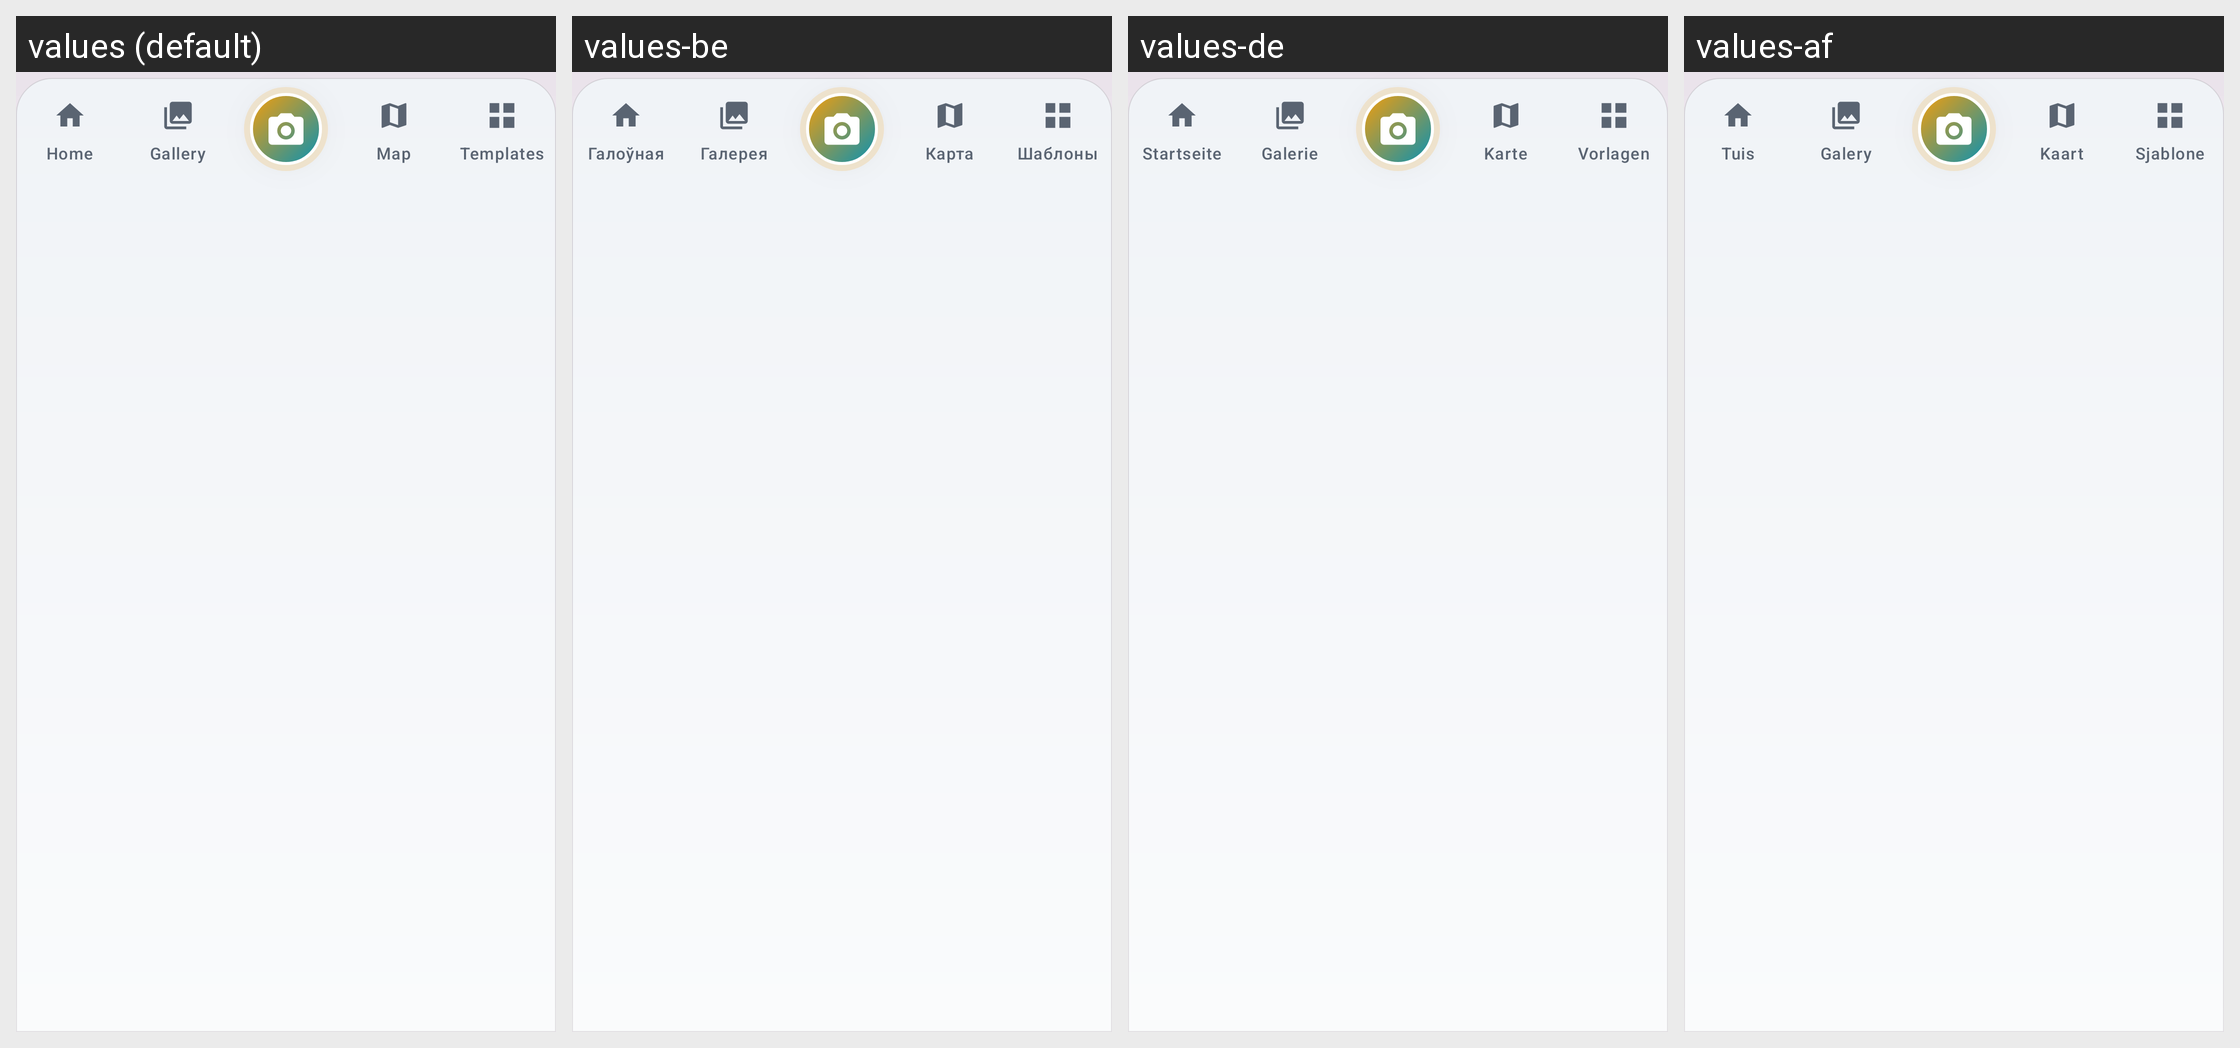

The same Android screen rendered under several of its app's locales, left to right. List the strings drawn on it with the default value and each locale's translation.
Android screen res/layout/view_bottom_nav_bar.xml rendered under 4 locales, left to right: values (default), values-be, values-de, values-af. Device: Nexus 5 (rendered at 1080×1920; each locale shown at half size, 540×960, under a caption strip naming it); theme Theme.GeoStampCamera.
Other locales in the repository, not shown: values-am, values-ar, values-as, values-az, values-bg, values-bn, values-bo, values-bs, values-ca, values-ceb, values-cs, values-cy, values-da, values-el, values-eo, values-es, values-et, values-eu, values-fa, values-fi, values-fr, values-fy, values-ga, values-gd, values-gl, values-gu, values-haw, values-hi, values-hr, values-ht, values-hu, values-hy, values-ig, values-in, values-is, values-it, values-iw, values-ja, values-jv, values-ka, values-kk, values-km, values-kn, values-ko, values-ky, values-la, values-lb, values-lo, values-lt, values-lv, values-mg, values-mi, values-mk, values-ml, values-mn, values-mr, values-ms, values-mt, values-my, values-nb, values-ne, values-nl, values-ny, values-om, values-or, values-pa, values-pl, values-ps, values-pt, values-ro, values-ru, values-rw, values-sd, values-si, values-sk, values-sl, values-sm, values-sn, values-so, values-sq, values-sr, values-st, values-su, values-sv, values-sw, values-ta, values-te, values-tg, values-th, values-ti, values-tk, values-tl, values-tr, values-ug, values-uk, values-ur, values-uz, values-vi, values-xh, values-zh.
Strings drawn on this screen, with the default value and each locale's value (text and hints the layout hard-codes, and strings that could not be matched under every locale, appear in the picture but are not listed):

nav_home
  values: Home
  values-be: Галоўная
  values-de: Startseite
  values-af: Tuis

nav_gallery
  values: Gallery
  values-be: Галерея
  values-de: Galerie
  values-af: Galery

nav_map
  values: Map
  values-be: Карта
  values-de: Karte
  values-af: Kaart

nav_templates
  values: Templates
  values-be: Шаблоны
  values-de: Vorlagen
  values-af: Sjablone
